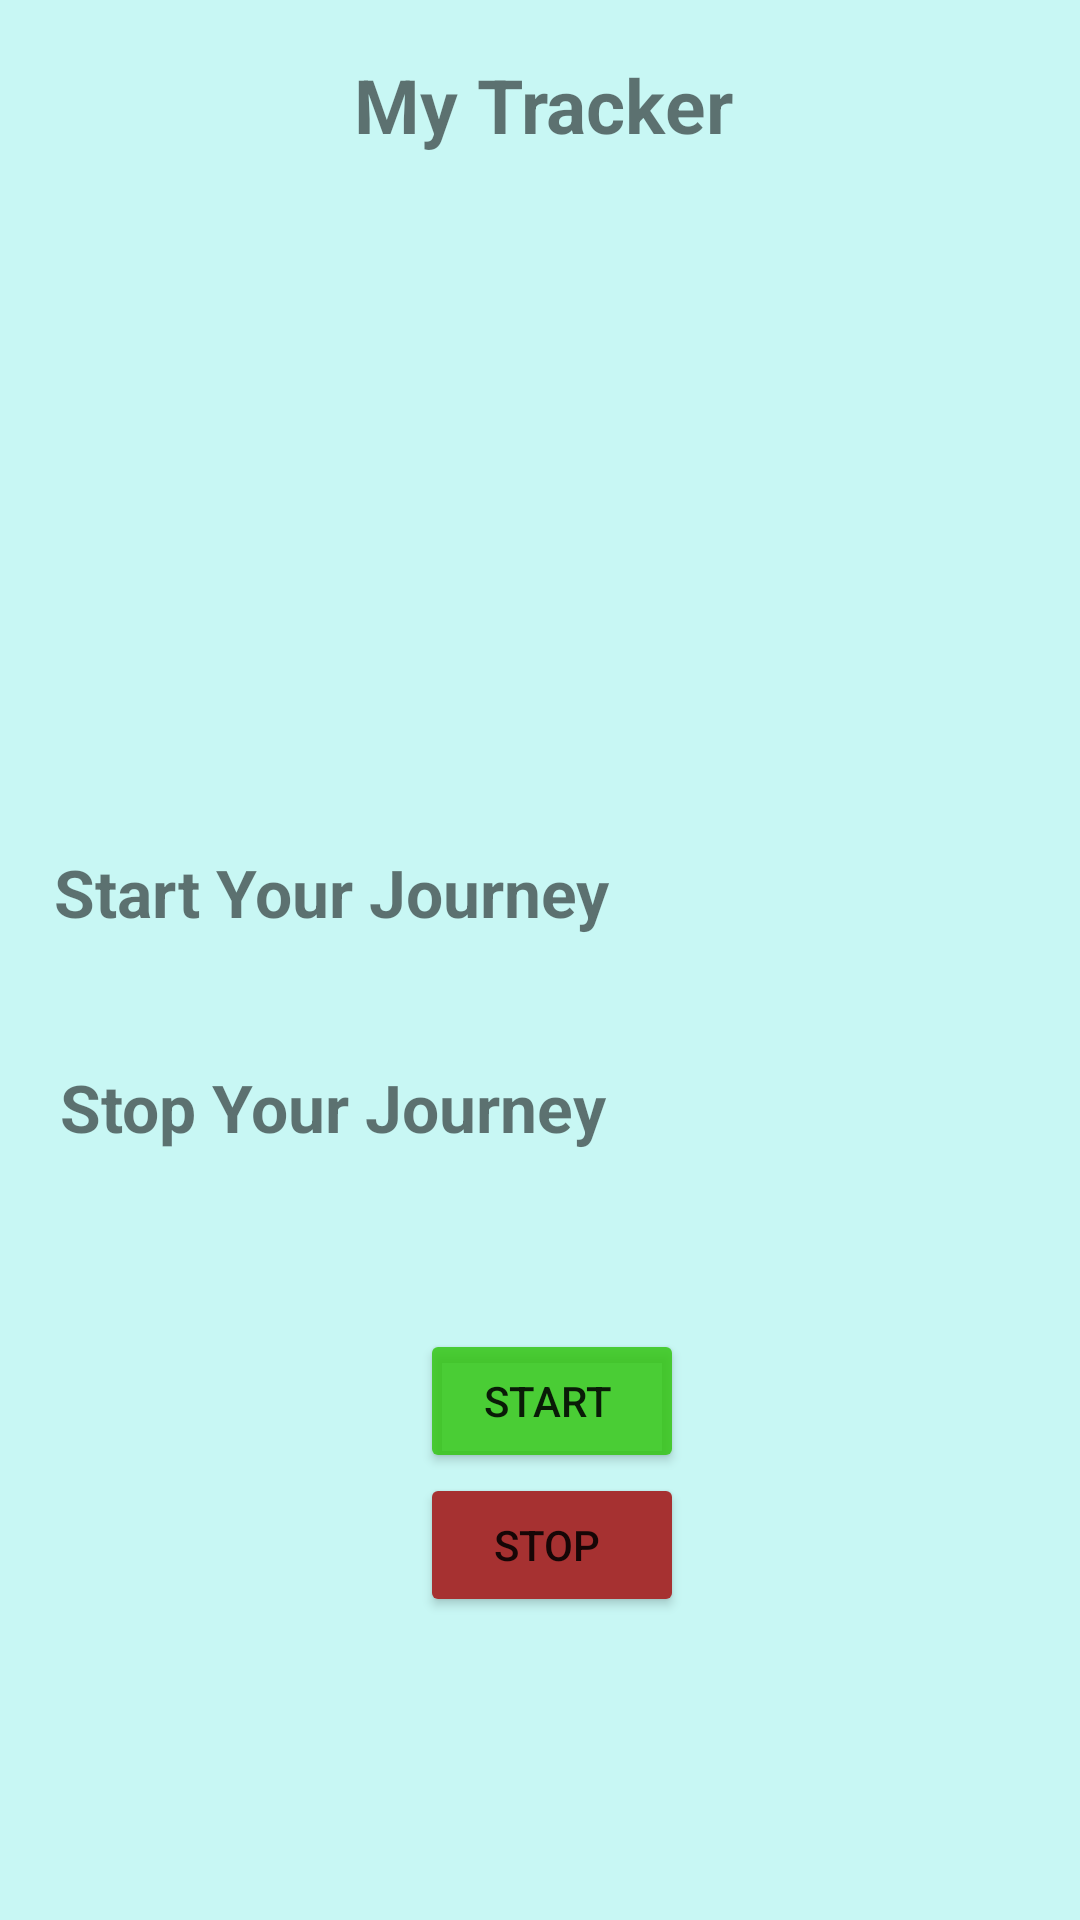

Android layout source for this screen:
<!-- AndroidManifest.xml: application theme Theme.MyTracker -->
<!-- res/layout/activity_main.xml -->
<?xml version="1.0" encoding="utf-8"?>
<LinearLayout
    xmlns:android="http://schemas.android.com/apk/res/android"
    xmlns:app="http://schemas.android.com/apk/res-auto"
    xmlns:tools="http://schemas.android.com/tools"
    android:layout_width="match_parent"
    android:layout_height="match_parent"
    tools:context=".MainActivity"
    android:orientation="vertical"
    android:id="@+id/linear_layout"
    android:padding="10dp"
    android:background="@color/backBlue"
    >
    <TextView
        android:layout_width="match_parent"
        android:layout_height="wrap_content"
        android:text="My Tracker"
        android:id="@+id/welcome"
        android:textSize="25sp"
        android:textStyle="bold"
        android:padding="8dp"
        android:layout_marginLeft="100dp"

        />
    <ImageView
        android:id="@+id/imageView"
        android:layout_width="200dp"
        android:layout_height="215dp"
        android:layout_marginLeft="75dp"
        app:layout_constraintEnd_toEndOf="parent"
        app:layout_constraintStart_toStartOf="parent"
        app:layout_constraintTop_toTopOf="parent"
        app:srcCompat="@drawable/runner" />

    <TextView
        android:layout_width="match_parent"
        android:layout_height="wrap_content"
        android:text="Start Your Journey"
        android:id="@+id/startjourney"
        android:textSize="22sp"
        android:textStyle="bold"
        android:padding="8dp"

        />
    <TextView
        android:layout_width="match_parent"
        android:layout_height="wrap_content"
        android:id="@+id/startInstruction"
        android:textSize="18sp"
        android:paddingLeft="13dp"
        />
    <TextView
        android:layout_width="match_parent"
        android:layout_height="wrap_content"
        android:id="@+id/stopJorney"
        android:text="Stop Your Journey"
        android:textSize="22sp"
        android:textStyle="bold"
        android:padding="10dp"
        />
    <TextView
        android:layout_width="match_parent"
        android:layout_height="wrap_content"
        android:id="@+id/stopInstruction"
        android:textSize="18sp"
        android:paddingBottom="25dp"
        android:paddingLeft="13dp"
        />

    <Button
        android:id="@+id/button"
        android:layout_width="wrap_content"
        android:layout_height="wrap_content"
        android:layout_centerHorizontal="true"
        android:text="start "
        android:backgroundTint="@color/green"
        android:padding="10dp"
        android:layout_marginLeft="130dp"

        />

    <Button
        android:layout_width="wrap_content"
        android:layout_height="wrap_content"
        android:id="@+id/stop_button"
        android:text="stop "
        android:layout_centerHorizontal="true"
        android:backgroundTint="@color/red"
        android:padding="10dp"
        android:layout_marginLeft="130dp"
        />
</LinearLayout>
<!-- resources referenced by this layout -->
<resources>
  <color name="backBlue">#C8F7F4</color>
  <color name="green">#D733C512</color>
  <color name="red">#A63131</color>
  <style name="Theme.MyTracker" parent="Theme.MaterialComponents.DayNight.DarkActionBar">
          
          <item name="colorPrimary">@color/teal_200</item>
          <item name="colorPrimaryVariant">@color/purple_700</item>
          <item name="colorOnPrimary">@color/white</item>
          
          <item name="colorSecondary">@color/teal_200</item>
          <item name="colorSecondaryVariant">@color/teal_700</item>
          <item name="colorOnSecondary">@color/black</item>
          
          <item name="android:statusBarColor" tools:targetApi="l">?attr/colorPrimaryVariant</item>
          
      </style>
  <color name="teal_200">#54EDE8</color>
  <color name="purple_700">#FF3700B3</color>
  <color name="white">#FFFFFFFF</color>
  <color name="teal_700">#FF018786</color>
  <color name="black">#FF000000</color>
</resources>
